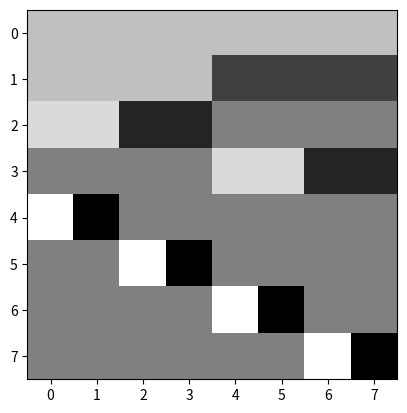

This figure's Python source:
# -*- coding: utf-8 -*-
"""
Created on Thu Sep  6 13:09:51 2018

@author: IIST
"""

import numpy as np
from PIL import Image
from matplotlib import pyplot as plt

def get_image(matrix):
    data = np.asarray( matrix, dtype="uint8" )
    #Plot original Image
    #plt.figure()
    #plt.imshow(data, cmap='gray')
    #Obtain Haar Matrix
    h=haarMatrix(8)
    plt.figure()
    plt.imshow(h, cmap='gray')
    ht = h.T
    ght = np.dot(data,ht)
    hght = np.dot(h,ght)
    haarimg = Image.fromarray(hght.astype('uint8'))
    #plt.figure()
   # plt.imshow(haarimg, cmap='gray')
    #Obtain Reconstructed Image
    a = hght
    ah = np.dot(a,h)
    htah = np.dot(ht,ah)
    #plt.figure()
    #plt.imshow(htah, cmap='gray')
    
def haarMatrix(n, normalized=True):
    n = 2**np.ceil(np.log2(n))
    if n > 2:
        h = haarMatrix(n / 2)
    else:
        return np.array([[1, 1], [1, -1]])
    h_n = np.kron(h, [1, 1])
    if normalized:
        h_i = np.sqrt(n/2)*np.kron(np.eye(len(h)), [1, -1])
    else:
        h_i = np.kron(np.eye(len(h)), [1, -1])
    h = np.vstack((h_n, h_i))
    return h


get_image([[255,255,255,255,255,255,255,255],
     [255,255,255,100,100,100,255,255],
     [255,255,100,150,150,150,100,255],
     [255,255,100,150,200,150,100,255],
     [255,255,100,150,150,150,100,255],
     [255,255,255,100,100,100,255,255],
     [255,255,255,255,50,255,255,255],
     [50,50,50,50,255,255,255,255]])
